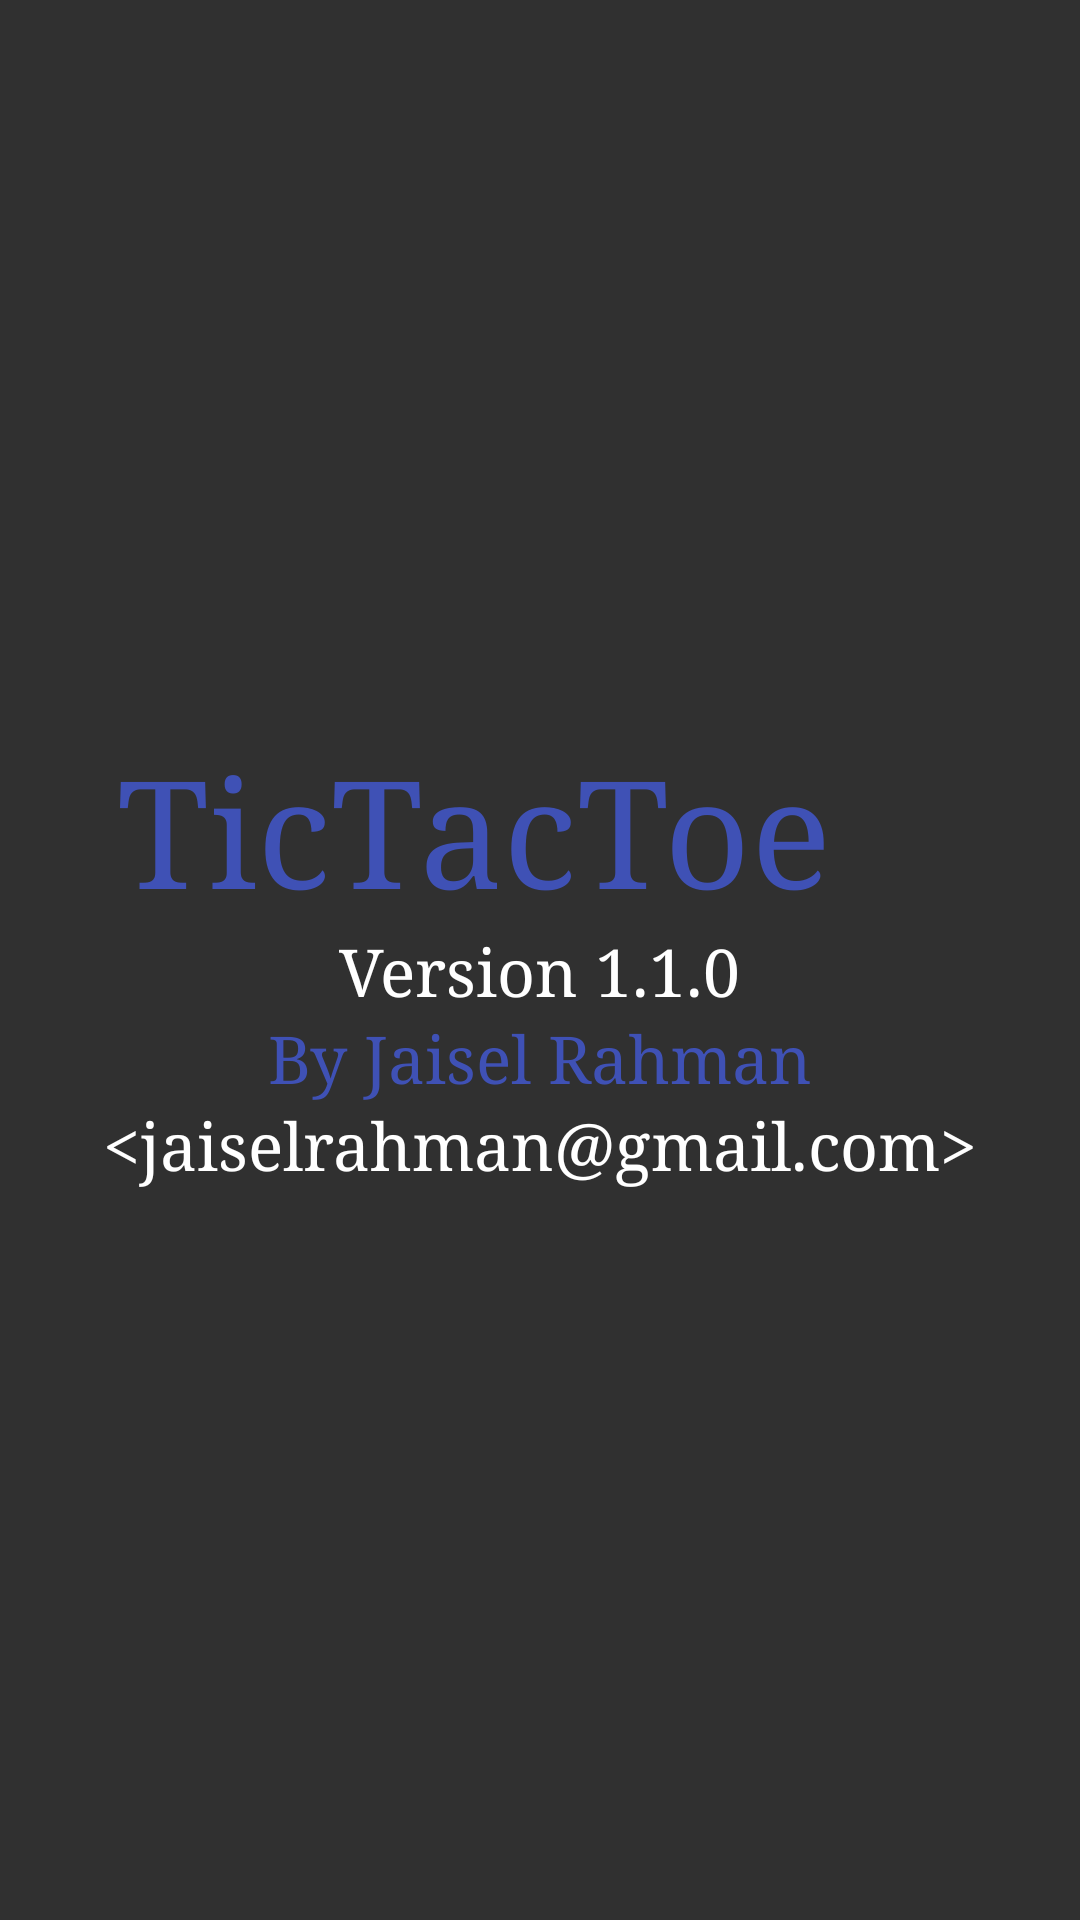

Produce the Android XML layout that renders to this screen, including the resource entries it uses.
<!-- AndroidManifest.xml: activity theme AppTheme -->
<!-- res/layout/about.xml -->
<?xml version="1.0" encoding="utf-8"?>
<LinearLayout xmlns:android="http://schemas.android.com/apk/res/android"
    android:layout_width="match_parent"
    android:layout_height="match_parent"
    android:gravity="center_horizontal|center_vertical"
    android:orientation="vertical">

    <TextView
        android:id="@+id/textView"
        android:layout_width="282dp"
        android:layout_height="wrap_content"
        android:lines="1"
        android:text="@string/app_name"
        android:textColor="@color/colorPrimary"
        android:textAppearance="?android:attr/textAppearanceLarge"
        android:textSize="50sp"
        android:typeface="serif" />

    <TextView
        android:layout_width="wrap_content"
        android:layout_height="wrap_content"
        android:lines="1"
        android:maxLines="1"
        android:text="@string/version"
        android:textAppearance="?android:attr/textAppearanceLarge"
        android:typeface="serif" />

    <TextView
        android:layout_width="wrap_content"
        android:layout_height="wrap_content"
        android:text="@string/by_jaisel_rahman"
        android:textColor="@color/colorPrimary"
        android:textAppearance="?android:attr/textAppearanceLarge"
        android:typeface="serif" />

    <TextView
        android:layout_width="wrap_content"
        android:layout_height="wrap_content"
        android:lines="1"
        android:maxLines="1"
        android:text="@string/author_mail"
        android:textAppearance="?android:attr/textAppearanceLarge"
        android:typeface="serif" />

</LinearLayout>
<!-- resources referenced by this layout -->
<resources>
  <color name="colorPrimary">#3F51B5</color>
  <string name="app_name">TicTacToe</string>
  <string name="author_mail">&lt;jaiselrahman@gmail.com&gt;</string>
  <string name="by_jaisel_rahman">By Jaisel Rahman</string>
  <string name="version">Version 1.1.0</string>
  <style name="AppTheme" parent="Theme.AppCompat">
          <item name="android:textColor">@android:color/white</item>
      </style>
</resources>
